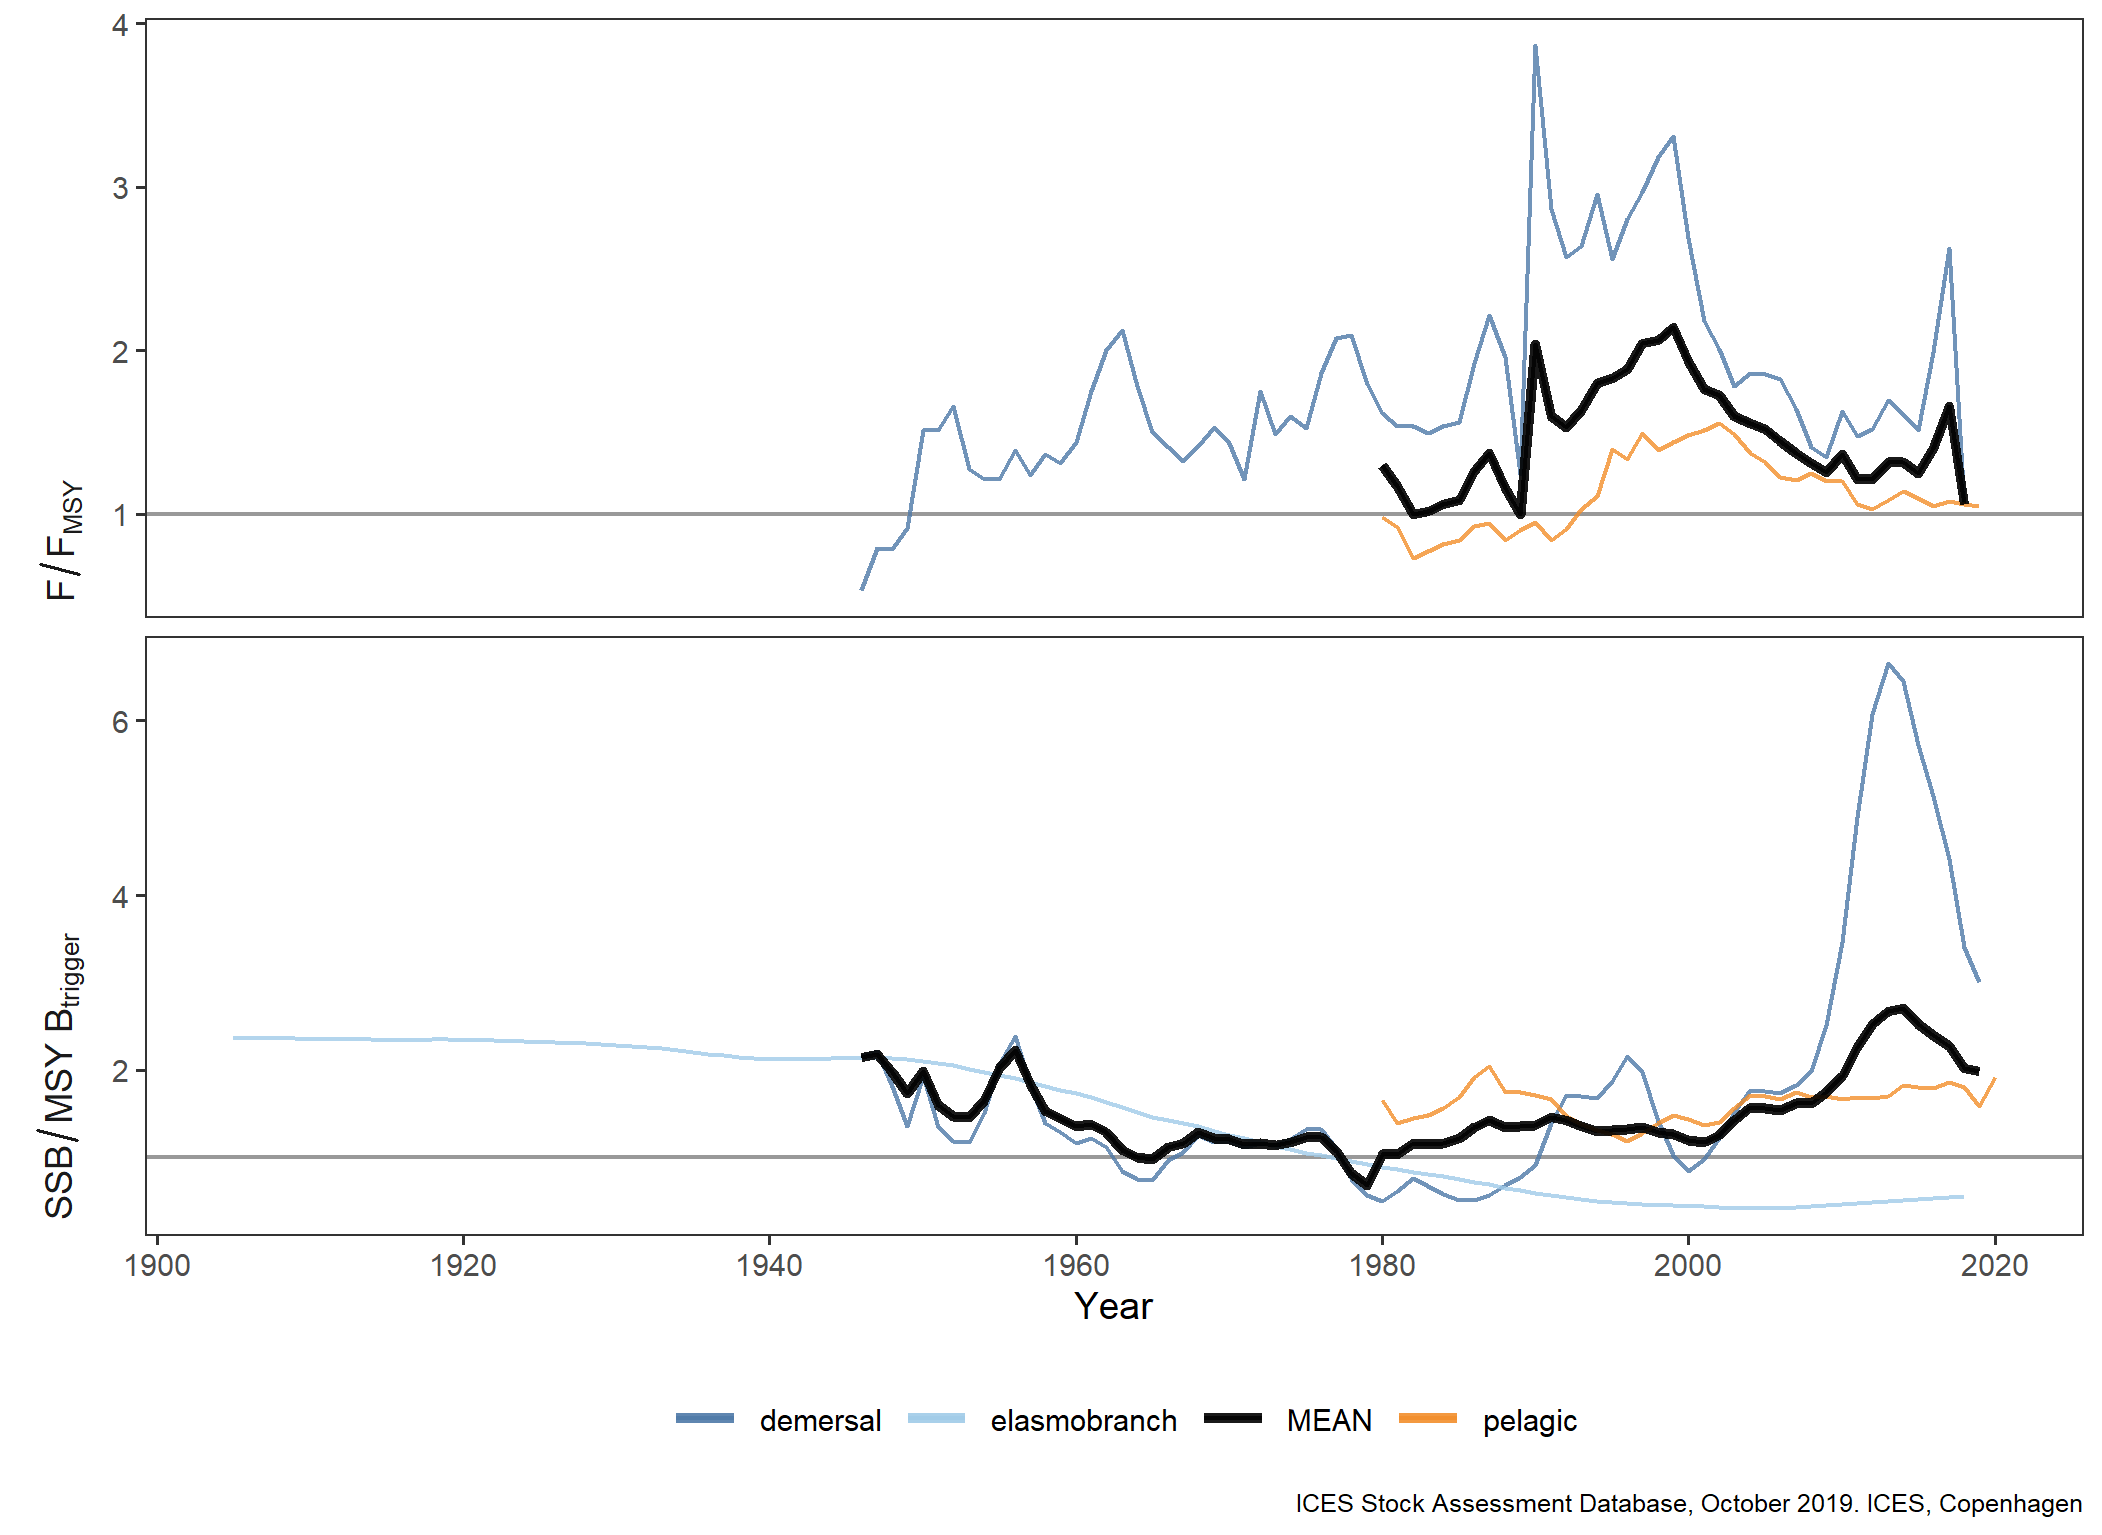

The file beside this chart, header and first rows:
FisheriesGuild, Year, Metric, Value
demersal, 1946, F/F[MSY], 0.5325
demersal, 1947, F/F[MSY], 0.7875
demersal, 1948, F/F[MSY], 0.785
demersal, 1949, F/F[MSY], 0.91
demersal, 1950, F/F[MSY], 1.514
demersal, 1951, F/F[MSY], 1.512
demersal, 1952, F/F[MSY], 1.657
demersal, 1953, F/F[MSY], 1.271
demersal, 1954, F/F[MSY], 1.213
demersal, 1955, F/F[MSY], 1.21
demersal, 1956, F/F[MSY], 1.389
demersal, 1957, F/F[MSY], 1.239
demersal, 1958, F/F[MSY], 1.363
demersal, 1959, F/F[MSY], 1.308
demersal, 1960, F/F[MSY], 1.44
demersal, 1961, F/F[MSY], 1.753
demersal, 1962, F/F[MSY], 2.003
demersal, 1963, F/F[MSY], 2.124
demersal, 1964, F/F[MSY], 1.781
demersal, 1965, F/F[MSY], 1.499
demersal, 1966, F/F[MSY], 1.405
demersal, 1967, F/F[MSY], 1.323
demersal, 1968, F/F[MSY], 1.412
demersal, 1969, F/F[MSY], 1.533
demersal, 1970, F/F[MSY], 1.434
demersal, 1971, F/F[MSY], 1.214
demersal, 1972, F/F[MSY], 1.749
demersal, 1973, F/F[MSY], 1.489
demersal, 1974, F/F[MSY], 1.595
demersal, 1975, F/F[MSY], 1.525
demersal, 1976, F/F[MSY], 1.862
demersal, 1977, F/F[MSY], 2.072
demersal, 1978, F/F[MSY], 2.094
demersal, 1979, F/F[MSY], 1.793
demersal, 1980, F/F[MSY], 1.619
demersal, 1981, F/F[MSY], 1.536
demersal, 1982, F/F[MSY], 1.533
demersal, 1983, F/F[MSY], 1.493
demersal, 1984, F/F[MSY], 1.539
demersal, 1985, F/F[MSY], 1.561
demersal, 1986, F/F[MSY], 1.924
demersal, 1987, F/F[MSY], 2.218
demersal, 1988, F/F[MSY], 1.955
demersal, 1989, F/F[MSY], 1.241
demersal, 1990, F/F[MSY], 3.863
demersal, 1991, F/F[MSY], 2.864
demersal, 1992, F/F[MSY], 2.571
demersal, 1993, F/F[MSY], 2.638
demersal, 1994, F/F[MSY], 2.958
demersal, 1995, F/F[MSY], 2.558
demersal, 1996, F/F[MSY], 2.801
demersal, 1997, F/F[MSY], 2.965
demersal, 1998, F/F[MSY], 3.181
demersal, 1999, F/F[MSY], 3.307
demersal, 2000, F/F[MSY], 2.687
demersal, 2001, F/F[MSY], 2.181
demersal, 2002, F/F[MSY], 2.007
demersal, 2003, F/F[MSY], 1.782
demersal, 2004, F/F[MSY], 1.861
demersal, 2005, F/F[MSY], 1.853
... 395 more rows
